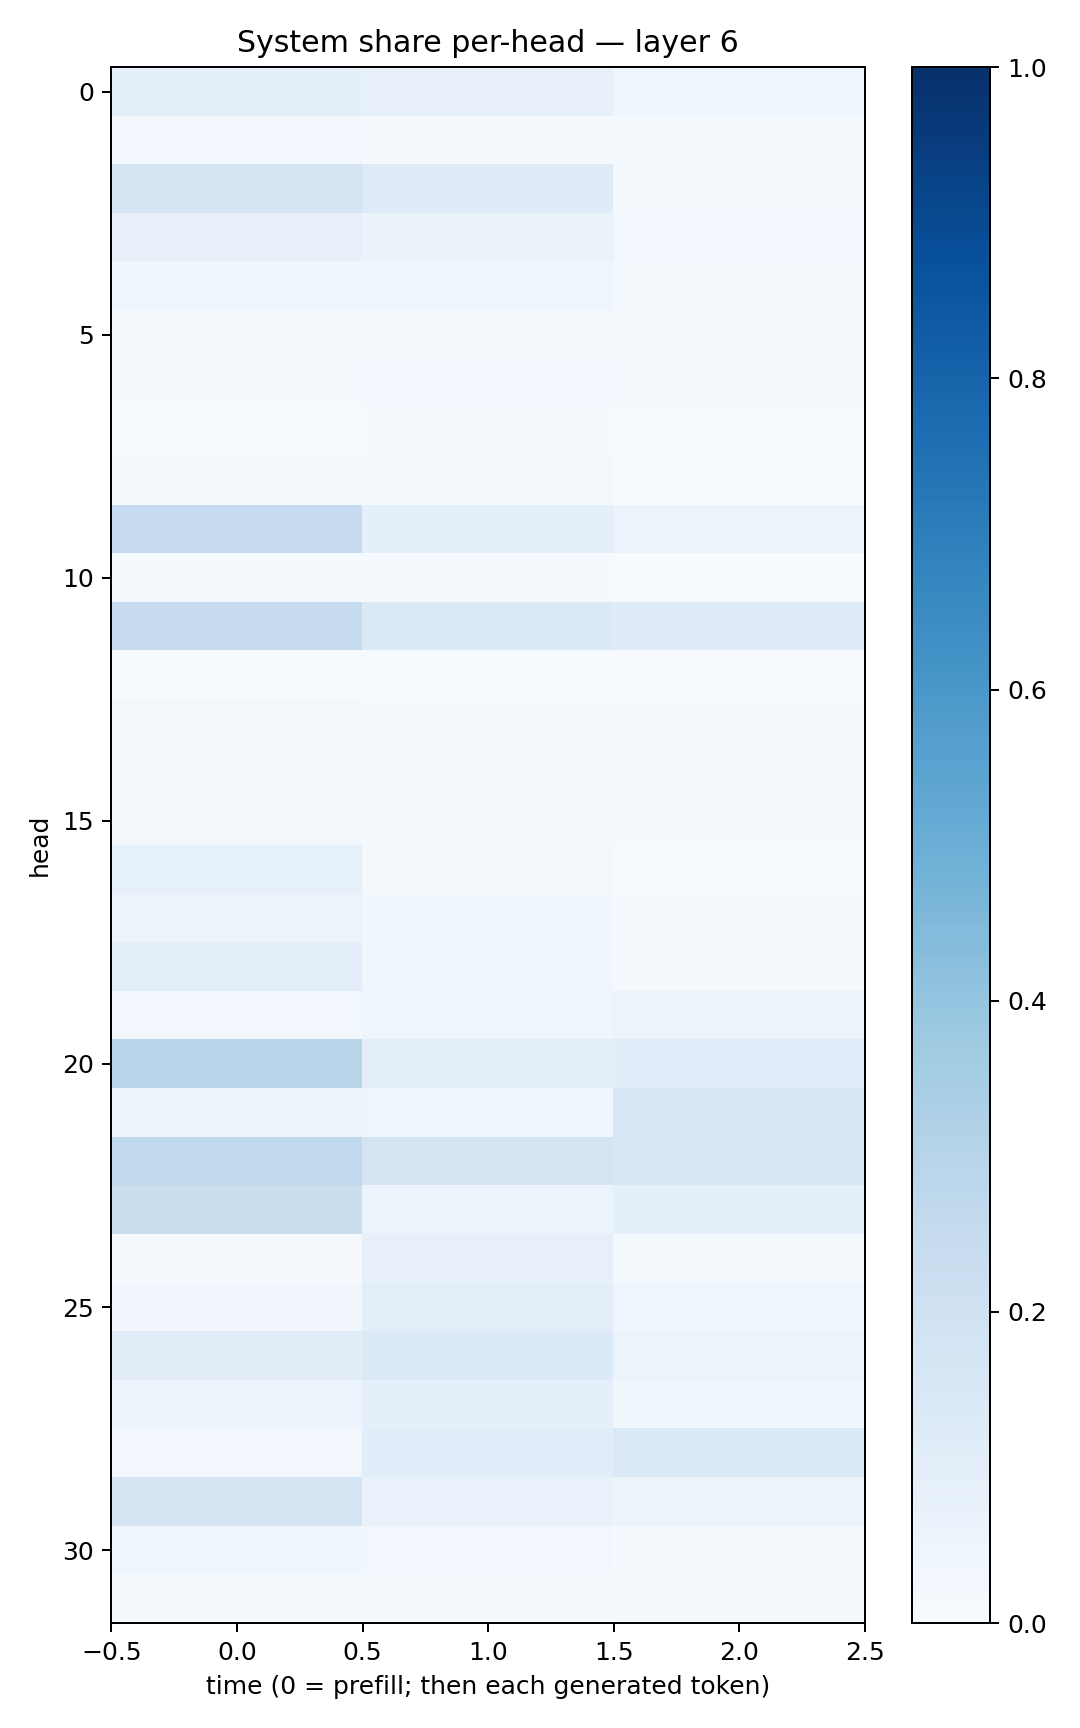

Source data for this figure (header and first rows):
0.086602464, 0.07398406, 0.046603385
0.02479, 0.008994, 0.01339
0.1746, 0.1215, 0.01598
0.07973, 0.06389, 0.02543
0.03596, 0.04249, 0.01615
0.01298, 0.0176, 0.01106
0.009067, 0.02641, 0.02294
0.006048, 0.008899, 0.0057
0.01796, 0.01591, 0.006258
0.2491, 0.08995, 0.06183
0.01494, 0.008349, 0.006408
0.2378, 0.1376, 0.1198
0.007584, 0.00776, 0.006287
0.01689, 0.01406, 0.009706
0.01215, 0.01162, 0.01146
0.01567, 0.01153, 0.01424
0.08209, 0.02071, 0.006031
0.05601, 0.03693, 0.008952
0.09562, 0.03753, 0.009548
0.02545, 0.04657, 0.05189
0.2918, 0.09668, 0.1078
0.04865, 0.04061, 0.1621
0.2623, 0.1784, 0.1554
0.2254, 0.06127, 0.09124
0.01082, 0.07844, 0.02289
0.03337, 0.09454, 0.04551
0.1044, 0.136, 0.05345
0.04977, 0.08974, 0.03887
0.02539, 0.1091, 0.1393
0.1746, 0.06988, 0.06046
0.03658, 0.03035, 0.01149
0.01423, 0.01483, 0.02114
